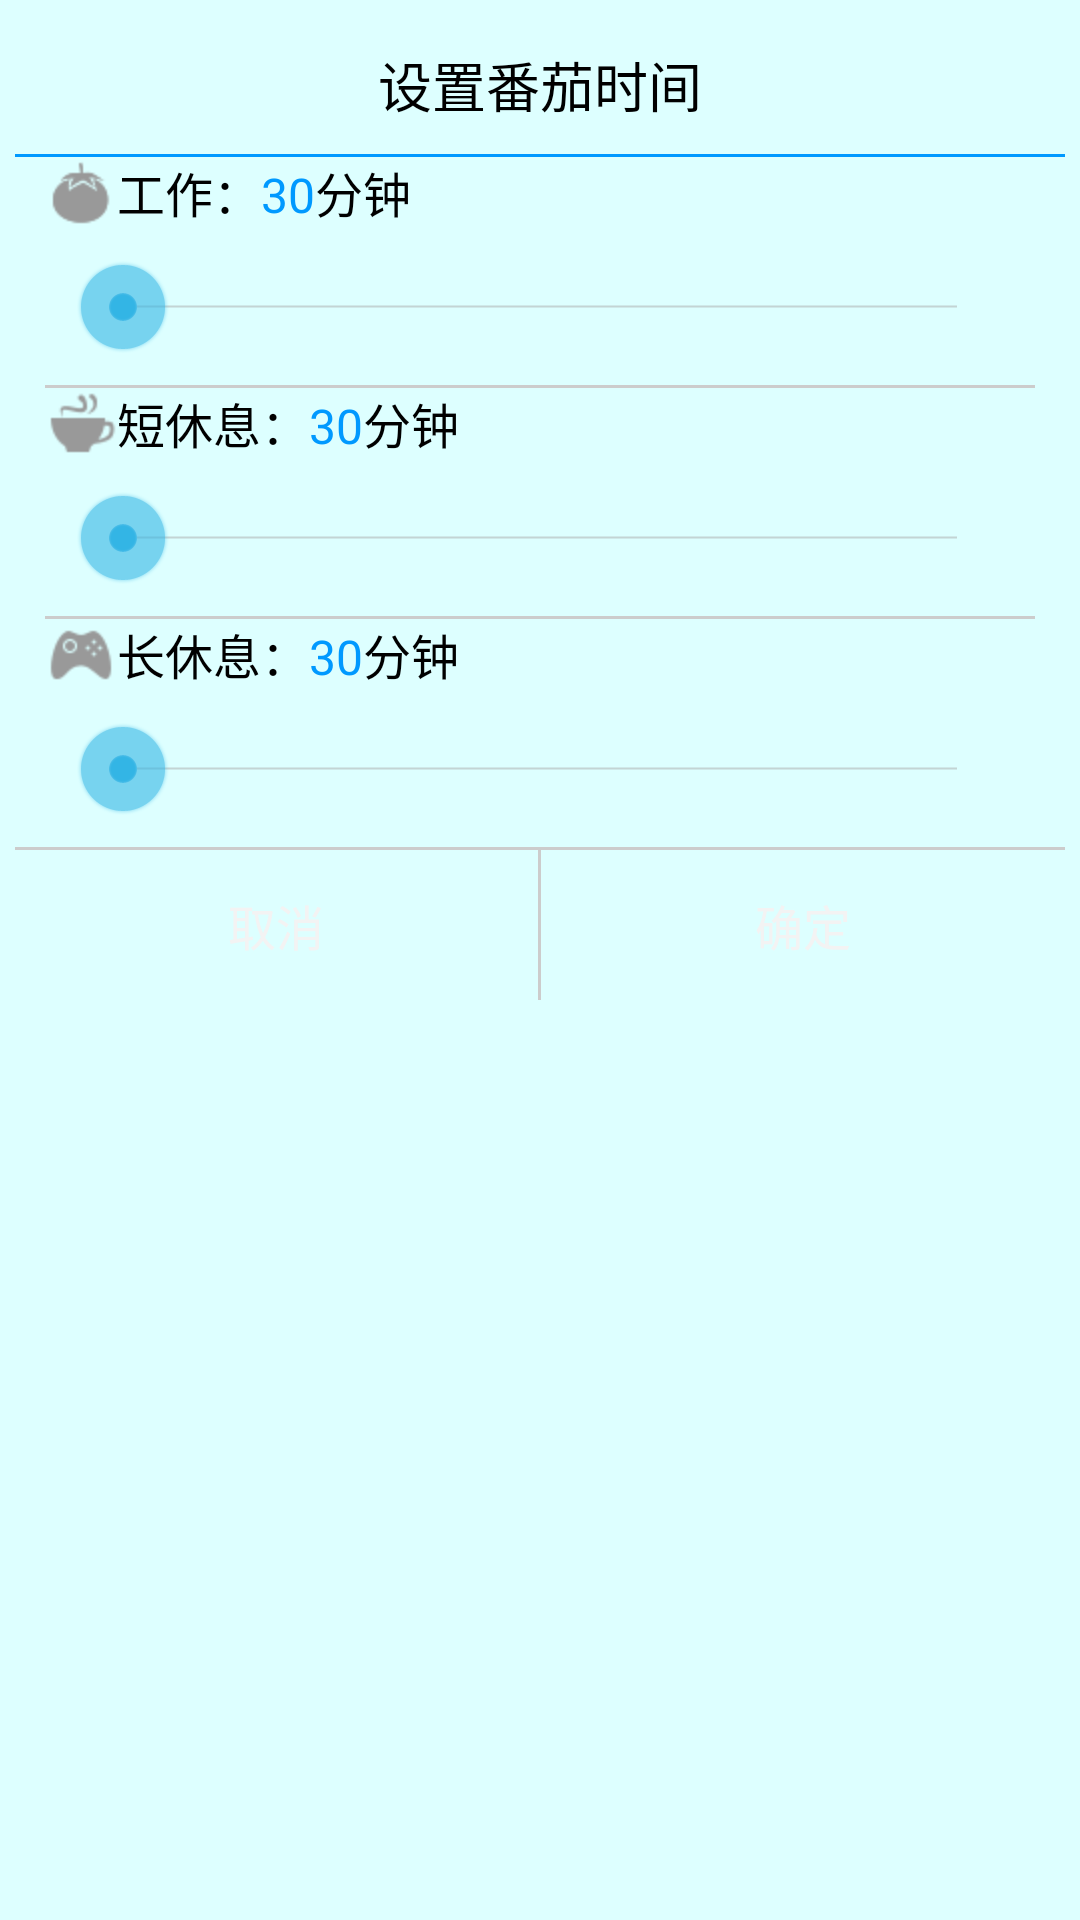

Reconstruct the res/layout file that produces this screen, plus the resources it refers to.
<!-- AndroidManifest.xml: application theme android:Theme.Holo.NoActionBar -->
<!-- res/layout/dialog_setduration.xml -->
<?xml version="1.0" encoding="utf-8"?>
<LinearLayout xmlns:android="http://schemas.android.com/apk/res/android"
    android:layout_width="match_parent"
    android:layout_height="wrap_content"
    android:background="#FFDDFFFF"
    android:orientation="vertical"
    android:padding="5dp" >
    
    <TextView 
        android:layout_width="match_parent"
        android:layout_height="wrap_content"
        android:text="设置番茄时间"
        android:textSize="18sp"
        android:gravity="center_horizontal"
        android:textColor="#FF000000"
        android:padding="10dp"/>
    
    <View 
        android:layout_width="match_parent"
        android:layout_height="1dp"
        android:background="#FF0099FF"/>
    
    <LinearLayout 
        android:layout_width="match_parent"
        android:layout_height="wrap_content"
        android:orientation="horizontal"
        android:layout_marginLeft="10dp"
        android:layout_marginRight="10dp">
        
        <ImageView 
            android:layout_width="wrap_content"
            android:layout_height="wrap_content"
            android:src="@drawable/tomato_gray"/>
        
        <TextView 
            android:layout_width="wrap_content"
            android:layout_height="wrap_content"
            android:text="工作："
            android:textColor="#FF000000"
            android:textSize="16sp"/>
        
        <TextView 
            android:id="@+id/tvWorkTime"
            android:layout_width="wrap_content"
            android:layout_height="wrap_content"
            android:text="30"
            android:textColor="#FF0099FF"
            android:textSize="16sp"/>
        
        <TextView 
            android:layout_width="wrap_content"
            android:layout_height="wrap_content"
            android:text="分钟"
            android:textColor="#FF000000"
            android:textSize="16sp"/>
        
    </LinearLayout>

    <SeekBar
        android:id="@+id/seekBarWorkTime"
        android:layout_width="match_parent"
        android:layout_height="wrap_content"
        android:layout_marginLeft="20dp"
        android:layout_marginRight="20dp"
        android:layout_marginTop="10dp"
        android:layout_marginBottom="10dp"
        android:max="59" />
    
    <View 
        android:layout_width="match_parent"
        android:layout_height="1dp"
        android:layout_marginLeft="10dp"
        android:layout_marginRight="10dp"
        android:background="#FFCCCCCC"/>
    
    <LinearLayout 
        android:layout_width="match_parent"
        android:layout_height="wrap_content"
        android:orientation="horizontal"
        android:layout_marginLeft="10dp"
        android:layout_marginRight="10dp">
        
        <ImageView 
            android:layout_width="wrap_content"
            android:layout_height="wrap_content"
            android:src="@drawable/shortrest_gray"/>
        
        <TextView 
            android:layout_width="wrap_content"
            android:layout_height="wrap_content"
            android:text="短休息："
            android:textColor="#FF000000"
            android:textSize="16sp"/>
        
        <TextView
            android:id="@+id/tvShortRestTime" 
            android:layout_width="wrap_content"
            android:layout_height="wrap_content"
            android:text="30"
            android:textColor="#FF0099FF"
            android:textSize="16sp"/>
        
        <TextView 
            android:layout_width="wrap_content"
            android:layout_height="wrap_content"
            android:text="分钟"
            android:textColor="#FF000000"
            android:textSize="16sp"/>
        
    </LinearLayout>

    <SeekBar
        android:id="@+id/seekBarShortRestTime"
        android:layout_width="match_parent"
        android:layout_height="wrap_content"
        android:layout_marginLeft="20dp"
        android:layout_marginRight="20dp"
        android:layout_marginTop="10dp"
        android:layout_marginBottom="10dp"
        android:max="59" />
    
    <View 
        android:layout_width="match_parent"
        android:layout_height="1dp"
        android:layout_marginLeft="10dp"
        android:layout_marginRight="10dp"
        android:background="#FFCCCCCC"/>
    
    <LinearLayout 
        android:layout_width="match_parent"
        android:layout_height="wrap_content"
        android:orientation="horizontal"
        android:layout_marginLeft="10dp"
        android:layout_marginRight="10dp">
        
        <ImageView 
            android:layout_width="wrap_content"
            android:layout_height="wrap_content"
            android:src="@drawable/longrest_gray"/>
        
        <TextView 
            android:layout_width="wrap_content"
            android:layout_height="wrap_content"
            android:text="长休息："
            android:textColor="#FF000000"
            android:textSize="16sp"/>
        
        <TextView 
            android:id="@+id/tvLongRestTime"
            android:layout_width="wrap_content"
            android:layout_height="wrap_content"
            android:text="30"
            android:textColor="#FF0099FF"
            android:textSize="16sp"/>
        
        <TextView 
            android:layout_width="wrap_content"
            android:layout_height="wrap_content"
            android:text="分钟"
            android:textColor="#FF000000"
            android:textSize="16sp"/>
        
    </LinearLayout>

    <SeekBar
        android:id="@+id/seekBarLongRestTime"
        android:layout_width="match_parent"
        android:layout_height="wrap_content"
        android:layout_marginLeft="20dp"
        android:layout_marginRight="20dp"
        android:layout_marginTop="10dp"
        android:layout_marginBottom="10dp"
        android:max="59" />
    
    <View 
        android:layout_width="match_parent"
        android:layout_height="1dp"
        android:background="#FFCCCCCC"/>
    
    <LinearLayout 
        android:layout_width="match_parent"
        android:layout_height="50dp">
        
        <Button 
            android:id="@+id/dialog_button_cancel"
            android:layout_width="0dp"
            android:layout_height="match_parent"
            android:layout_weight="1"
            android:gravity="center"
            android:text="取消"
            android:textSize="16sp"
            android:background="@drawable/set_background_white"/>
        
        <View 
            android:layout_width="1dp"
            android:layout_height="match_parent"
            android:background="#FFCCCCCC"/>
        
        <Button 
            android:id="@+id/dialog_button_confirm"
            android:layout_width="0dp"
            android:layout_height="match_parent"
            android:layout_weight="1"
            android:gravity="center"
            android:text="确定"
            android:textSize="16sp"
            android:background="@drawable/set_background_white"/>
    </LinearLayout>
    
</LinearLayout>
<!-- resources referenced by this layout -->
<resources>
  <!-- drawable longrest_gray: png bitmap (drawable-hdpi, 655 bytes) -->
  <!-- drawable set_background_white (drawable) -->
  <?xml version="1.0" encoding="utf-8"?>
  <selector xmlns:android="http://schemas.android.com/apk/res/android" >
      <item android:state_pressed="true">
          <shape >
              <solid android:color="#3399CCFF"/>
          </shape>
      </item>
  
  </selector>
  <!-- drawable shortrest_gray: png bitmap (drawable-hdpi, 880 bytes) -->
  <!-- drawable tomato_gray: png bitmap (drawable-hdpi, 815 bytes) -->
</resources>
